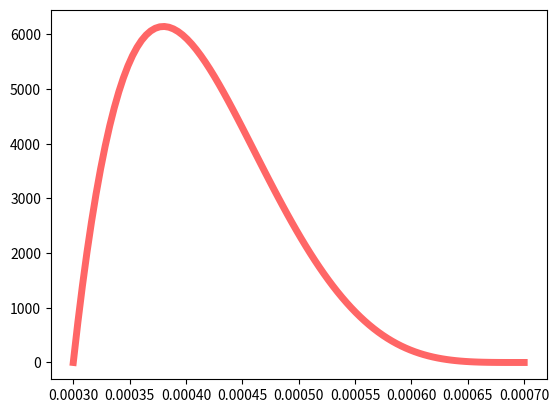

Here is the Python script that generated this plot:
from scipy.stats import beta
import numpy as np
import matplotlib.pyplot as plt

fig, ax = plt.subplots(1, 1)

a, b = 2, 5

nulb, nuub = 3e-4, 7e-4

x = np.linspace(nulb, nuub, 100)

ax.plot(x, beta.pdf(x, a, b, loc=nulb, scale=nuub-nulb),
        'r-', lw=5, alpha=0.6, label='beta pdf')
plt.show()
